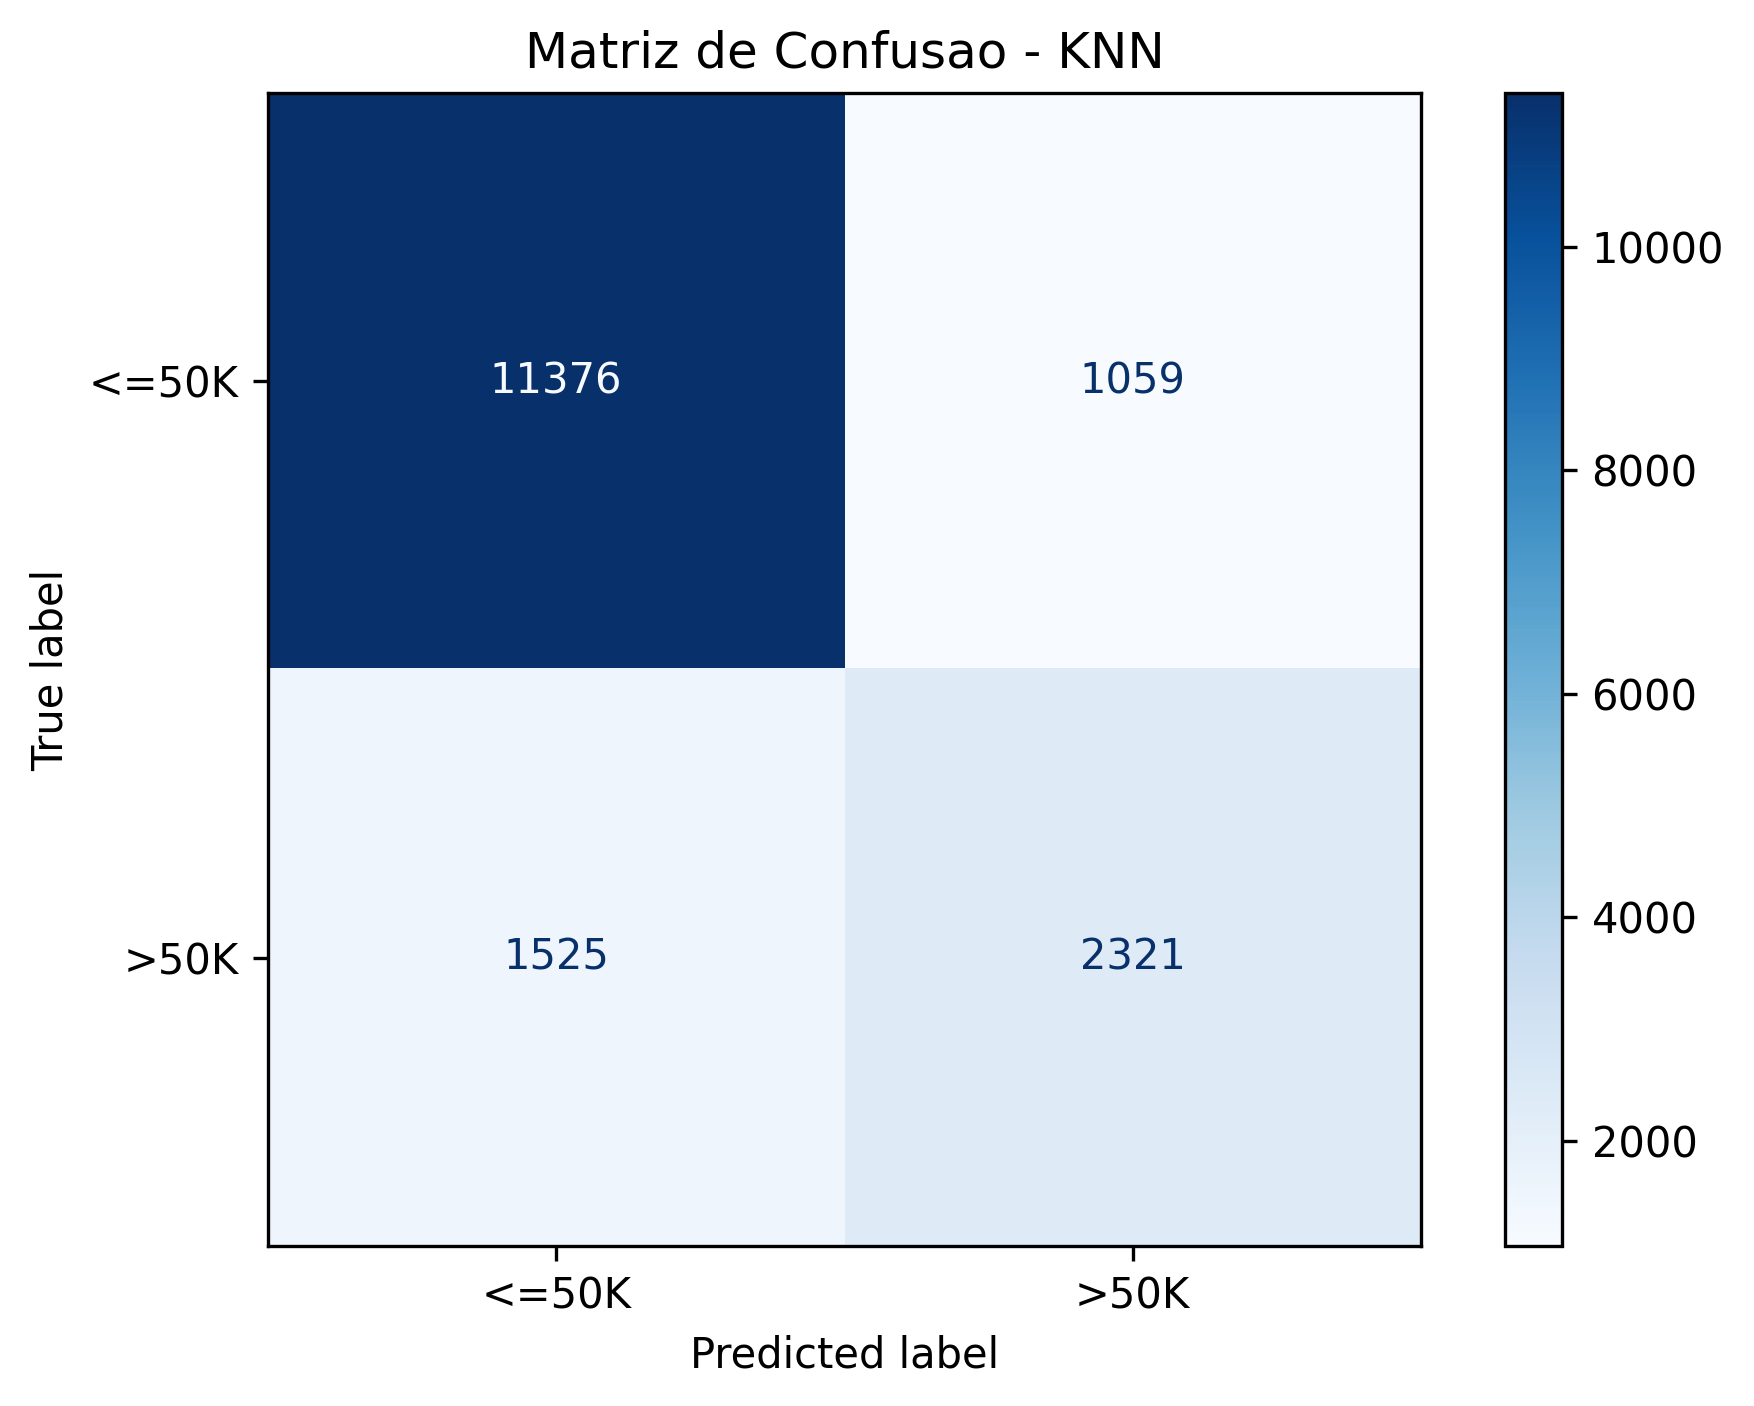

Values plotted in this chart, from the file beside it:
Classe_real, Predito <=50K, Predito >50K
Real <=50K, 11376, 1059
Real >50K, 1525, 2321
